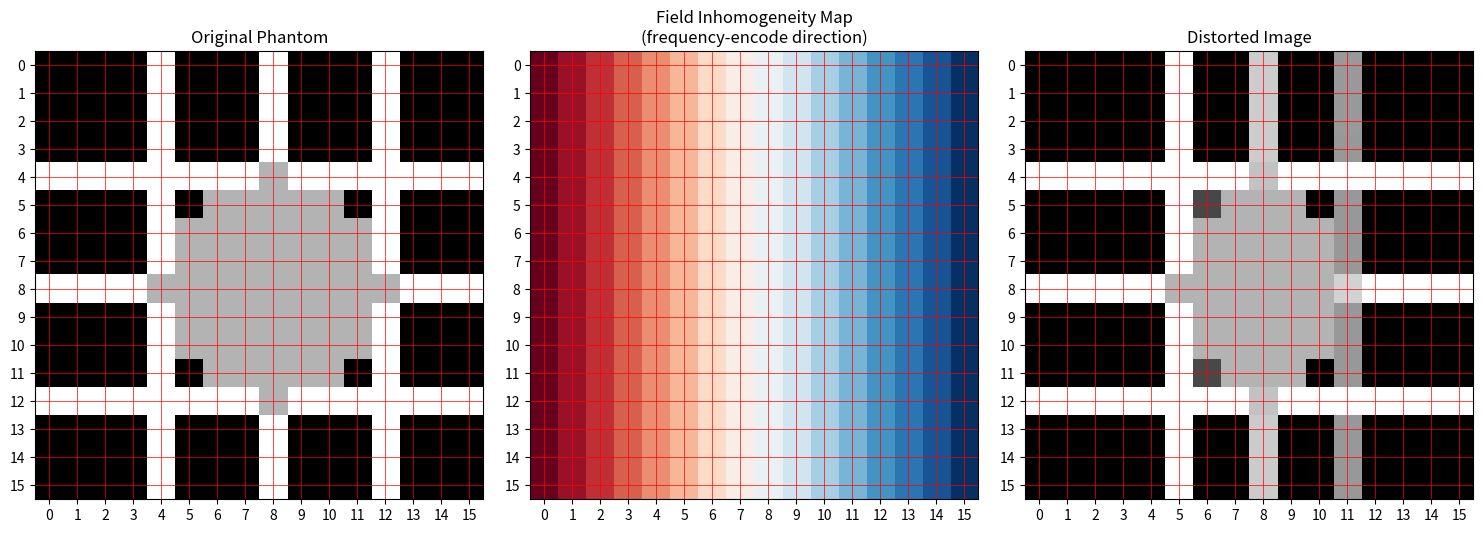

Here is the Python script that generated this plot:
import numpy as np
import matplotlib.pyplot as plt
from scipy.ndimage import gaussian_filter, map_coordinates

def create_phantom(size=16):
    """Create a simple phantom image suitable for small matrix size"""
    phantom = np.zeros((size, size))
    
    # Create fewer, more visible grid lines
    # Add just 3 vertical and 3 horizontal lines
    line_positions = [size//4, size//2, 3*size//4]
    for i in line_positions:
        phantom[i, :] = 1.0  # Horizontal lines
        phantom[:, i] = 1.0  # Vertical lines
    
    # Add a single circle in the center
    center = size // 2
    y, x = np.ogrid[-center:size-center, -center:size-center]
    mask = x*x + y*y <= (size//4)**2
    phantom[mask] = 0.7
    
    return phantom

def create_field_inhomogeneity(size=16, strength=1.0, direction='frequency'):
    """Generate a simplified field inhomogeneity map for small matrix"""
    x, y = np.meshgrid(np.linspace(-1, 1, size), np.linspace(-1, 1, size))
    
    if direction == 'frequency':
        # Simpler variation pattern suitable for small matrix
        field = strength * x
    elif direction == 'phase':
        field = strength * y
    else:
        raise ValueError("direction must be 'frequency' or 'phase'")
    
    # Add minimal random variations with larger spatial scale
    random_variation = gaussian_filter(np.random.randn(size, size), sigma=size//2)
    field += 0.1 * strength * random_variation
    
    return field

def apply_geometric_distortion(phantom, field_map, pixel_shift_scale=3.0, direction='frequency'):
    """Apply geometric distortion with parameters adjusted for small matrix"""
    size = phantom.shape[0]
    y_coords, x_coords = np.meshgrid(np.arange(size), np.arange(size), indexing='ij')
    
    # Reduced pixel shift scale for small matrix
    pixel_shifts = pixel_shift_scale * field_map
    
    if direction == 'frequency':
        distorted_x_coords = x_coords + pixel_shifts
        distorted_y_coords = y_coords
    else:
        distorted_x_coords = x_coords
        distorted_y_coords = y_coords + pixel_shifts
    
    coords = np.stack([distorted_y_coords, distorted_x_coords])
    distorted_image = map_coordinates(phantom, coords, order=1, mode='reflect')
    
    return distorted_image

def simulate_geometric_distortion(size=16, field_strength=1.0, pixel_shift_scale=3.0, direction='frequency'):
    """Simulate complete MRI acquisition with parameters optimized for small matrix"""
    phantom = create_phantom(size)
    field_map = create_field_inhomogeneity(size, field_strength, direction)
    distorted_image = apply_geometric_distortion(phantom, field_map, pixel_shift_scale, direction)
    
    # Create larger figure size relative to matrix size for better visibility
    fig, axes = plt.subplots(1, 3, figsize=(15, 5))
    
    # Use nearest neighbor interpolation for display to show actual pixels
    axes[0].imshow(phantom, cmap='gray', interpolation='nearest')
    axes[0].set_title('Original Phantom')
    axes[0].grid(True, which='major', color='r', linestyle='-', linewidth=0.5)
    
    axes[1].imshow(field_map, cmap='RdBu', interpolation='nearest')
    axes[1].set_title(f'Field Inhomogeneity Map\n({direction}-encode direction)')
    axes[1].grid(True, which='major', color='r', linestyle='-', linewidth=0.5)
    
    axes[2].imshow(distorted_image, cmap='gray', interpolation='nearest')
    axes[2].set_title('Distorted Image')
    axes[2].grid(True, which='major', color='r', linestyle='-', linewidth=0.5)
    
    # Add pixel indices for reference
    for ax in axes:
        ax.set_xticks(np.arange(size))
        ax.set_yticks(np.arange(size))
        ax.set_axis_on()
    
    plt.tight_layout()
    return phantom, field_map, distorted_image

# Example usage
if __name__ == "__main__":
    # Simulate distortion in frequency-encode direction
    phantom_freq, field_map_freq, distorted_freq = simulate_geometric_distortion(
        size=16,
        field_strength=1.0,
        pixel_shift_scale=3.0,  # Reduced from 20.0 for small matrix
        direction='frequency'
    )
    plt.show()
